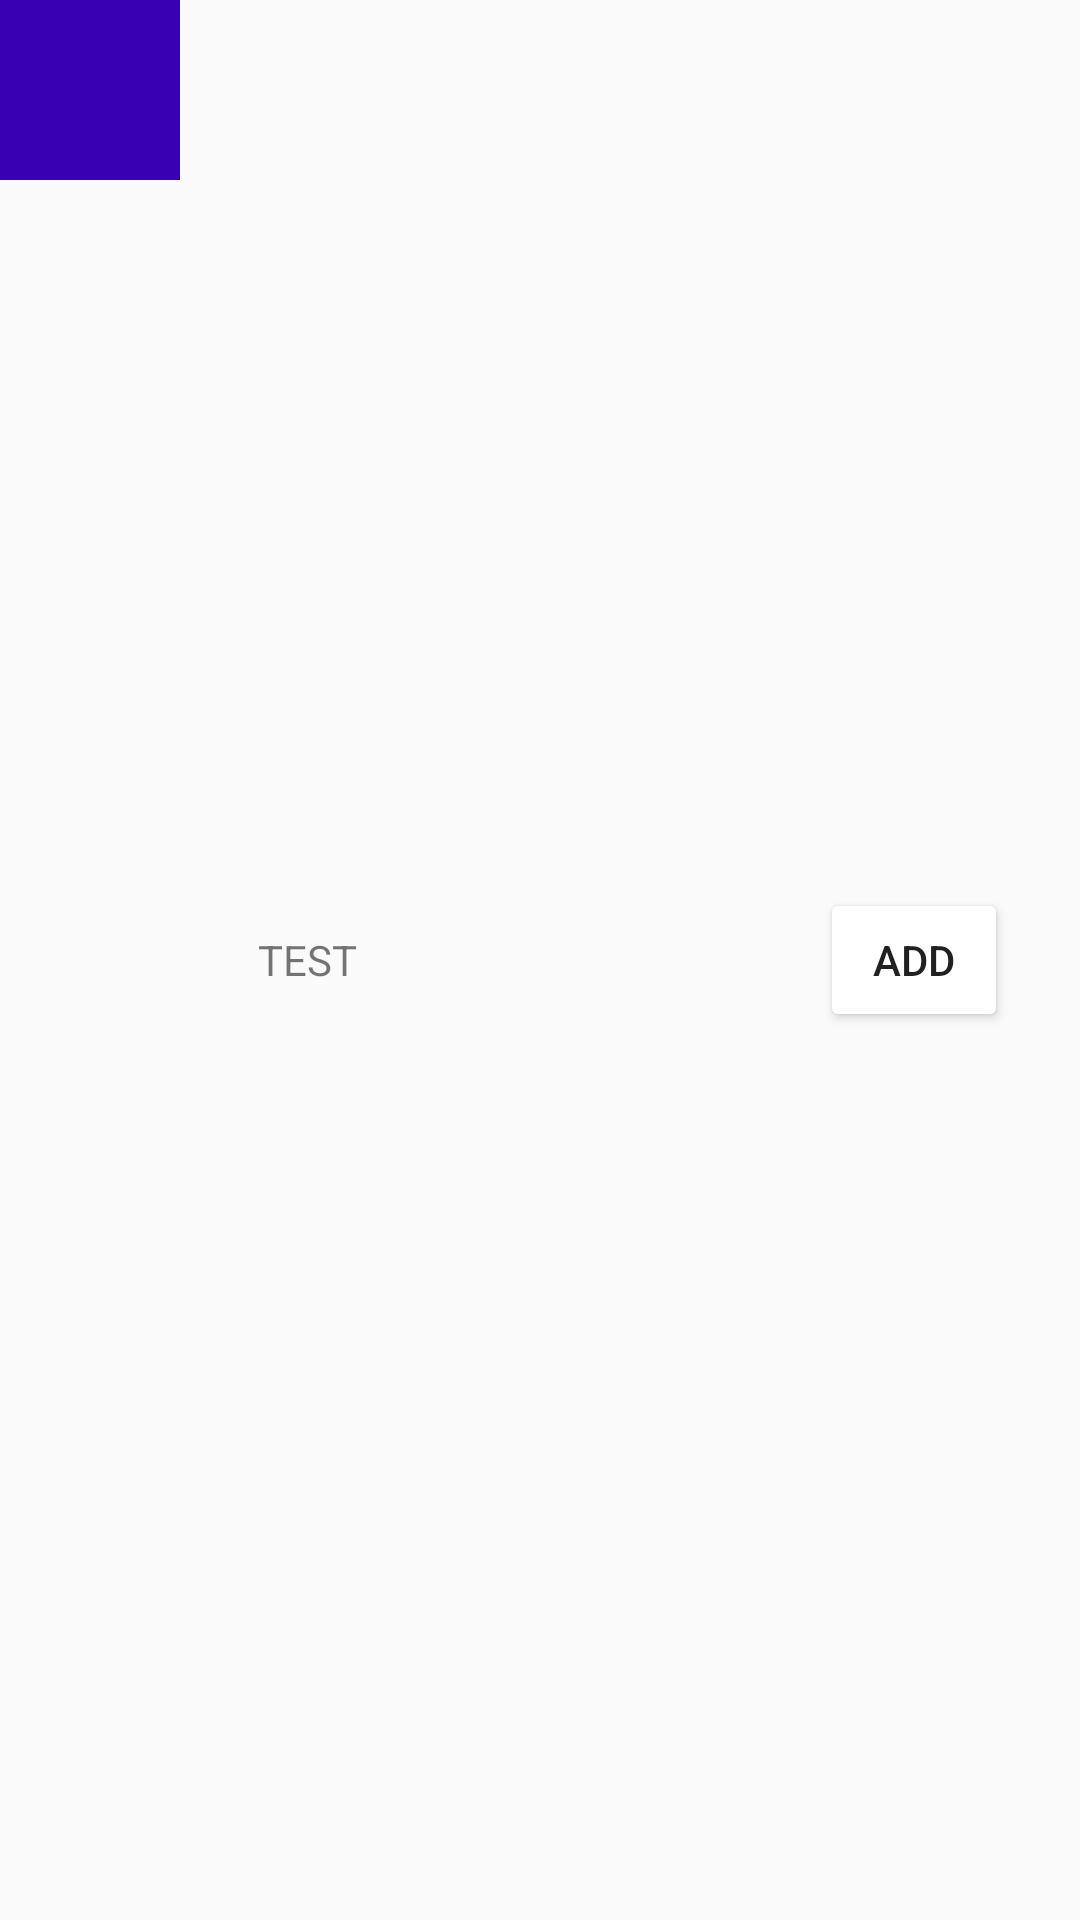

Here is an Android app screen rendered from its layout file. Give the layout XML and the strings, colors and styles it references.
<!-- AndroidManifest.xml: application theme AppTheme -->
<!-- res/layout/player_list_item.xml -->
<?xml version="1.0" encoding="utf-8"?>
<LinearLayout xmlns:android="http://schemas.android.com/apk/res/android"
    android:layout_width="match_parent"
    android:layout_height="60dp"
    android:orientation="horizontal"
    android:descendantFocusability="blocksDescendants">

    <View
        android:id="@+id/list_item_image"
        android:layout_width="60dp"
        android:layout_height="60dp"
        android:background="@color/colorPrimaryDark" />
    <TextView
        android:id="@+id/list_item_text"
        android:layout_width="0dp"
        android:layout_height="match_parent"
        android:layout_weight="3"
        android:text="Test"
        android:textAllCaps="true"
        android:layout_marginLeft="26dp"
        android:gravity="center_vertical"/>

    <Button
        android:id="@+id/list_item_button"
        android:layout_width="0dp"
        android:layout_height="wrap_content"
        android:layout_weight="1"
        android:layout_gravity="center"
        android:layout_marginRight="24dp"
        android:text="Add"/>

</LinearLayout>
<!-- resources referenced by this layout -->
<resources>
  <style name="AppTheme" parent="Theme.AppCompat.Light.DarkActionBar">
          
          <item name="colorPrimary">#ffffff</item>
          <item name="colorPrimaryDark">@color/colorPrimaryDark</item>
          <item name="colorAccent">@color/colorAccent</item>
          <item name="colorButtonNormal">#ffffff</item>
      </style>
  <!-- not gathered from this repository: default colours our renderer supplied (Android Studio template values) -->
  <color name="colorPrimaryDark">#FF3700B3</color>
  <color name="colorAccent">#FF03DAC5</color>
</resources>
